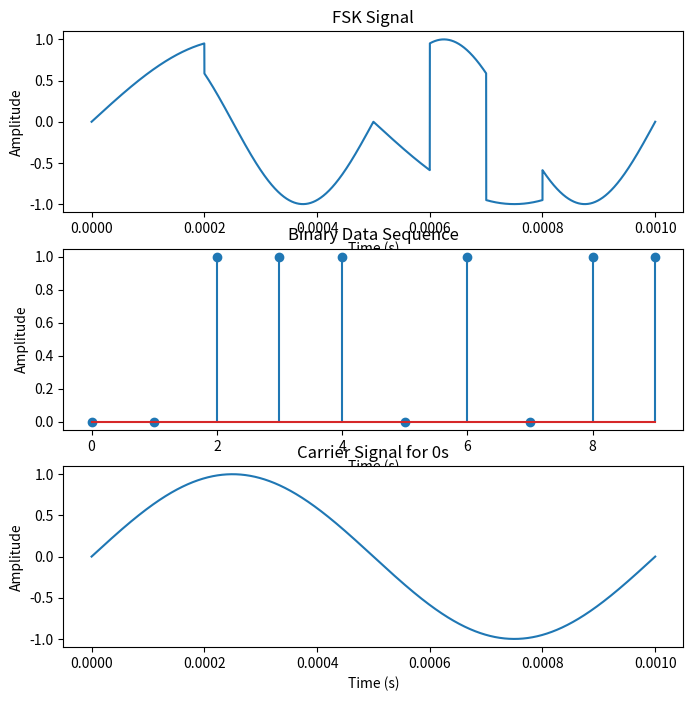

Python code for this plot:
import numpy as np
import matplotlib.pyplot as plt

# Generate a random binary sequence with length 10
binary_seq = np.random.randint(0, 2, 10)

# Define the carrier frequency for the 0s and 1s in the sequence
f0 = 1000
f1 = 2000

# Define the bit rate
bit_rate = 10000

# Generate the time vector for the signal
t = np.linspace(0, len(binary_seq)/bit_rate, len(binary_seq)*bit_rate)

# Initialize an empty signal array
signal = np.zeros(len(binary_seq)*bit_rate)

# Define the carrier signal
carrier_signal = np.sin(2*np.pi*f0*t)

# Modulate the binary sequence onto the carrier signal
for i, bit in enumerate(binary_seq):
    if bit == 1:
        carrier_signal[i*bit_rate:(i+1)*bit_rate] = np.sin(2*np.pi*f1*t[i*bit_rate:(i+1)*bit_rate])

# Create a figure with 3 subplots
fig, (ax1, ax2, ax3) = plt.subplots(3,1, figsize=(8,8))

# Plot the FSK signal
ax1.plot(t, carrier_signal)
ax1.set_title('FSK Signal')
ax1.set_xlabel('Time (s)')
ax1.set_ylabel('Amplitude')

# Plot the binary data sequence
ax2.stem(np.arange(10), binary_seq)
ax2.set_title('Binary Data Sequence')
ax2.set_xlabel('Time (s)')
ax2.set_ylabel('Amplitude')

# Plot the carrier signal for 0s
ax3.plot(t, np.sin(2*np.pi*f0*t))
ax3.set_title('Carrier Signal for 0s')
ax3.set_xlabel('Time (s)')
ax3.set_ylabel('Amplitude')

# Save the plot as an image
plt.savefig('FSK_signal_with_data_sequence_carrier_3subplots.png')